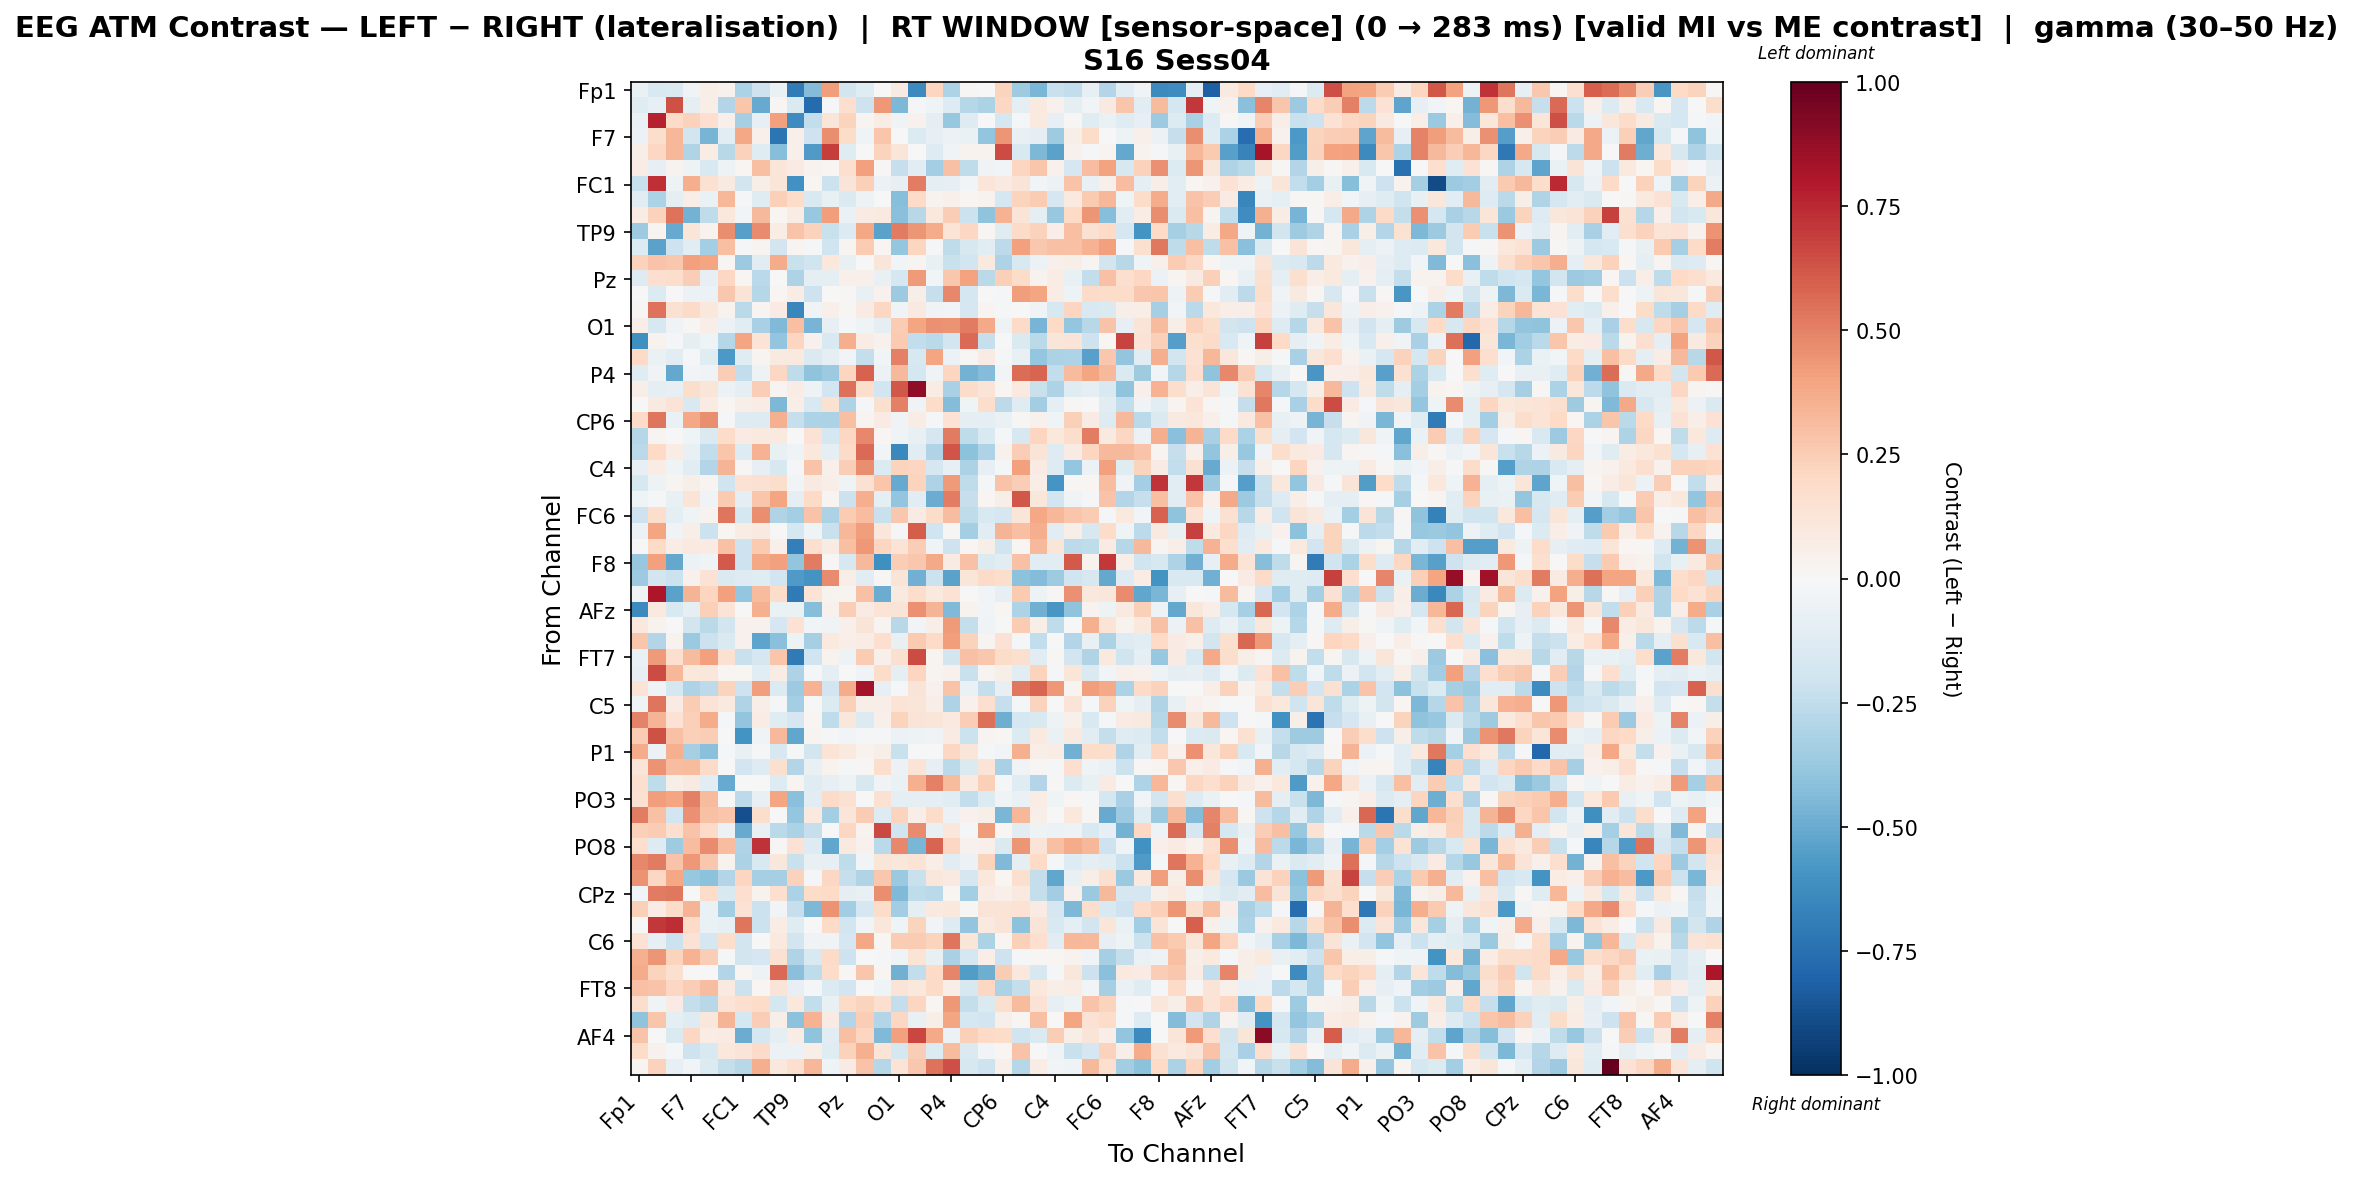

Data behind this chart, as committed beside it:
, Fp1, Fz, F3, F7, FT9, FC5, FC1, C3, T7, TP9, CP5, CP1, Pz, P3, P7, O1, Oz, O2, P4, P8, TP10, CP6, CP2
Fp1, -0.0631, -0.1517, -0.146, -0.03591, 0.06299, 0.04421, -0.3175, -0.2104, -0.0648, -0.6996, -0.4331, 0.4202, -0.1855, -0.1242, 0.0008972, 0.09357, -0.6369, 0.2152, -0.31, 0.01121, 0.003489, 0.2243, -0.3549
Fz, -0.1227, -0.07848, 0.6386, -0.09175, 0.06417, -0.2919, 0.2784, -0.5017, 0.008798, -0.1456, -0.7658, -0.01176, 0.1696, -0.2106, 0.4322, -0.448, -0.009016, -0.04544, -0.1296, -0.2856, -0.3132, 0.2094, -0.1012
F3, -0.06344, 0.7675, 0.1945, 0.2316, 0.1691, 0.04874, -0.3306, -0.08038, 0.4075, -0.6313, -0.2439, 0.1205, 0.2243, 0.02516, 0.07739, -0.03289, 0.04258, -0.08709, -0.3798, -0.13, 0.005645, -0.178, -0.02129
F7, -0.05865, 0.1728, 0.3298, -0.1838, -0.4653, -0.1067, 0.3846, 0.05442, -0.727, 0.05235, -0.2109, 0.4684, 0.1847, -0.04648, 0.2772, -0.00443, -0.1347, -0.08002, -0.06179, -0.06978, -0.3929, 0.4391, -0.07381
FT9, 0.06244, 0.2091, 0.3288, -0.2999, 0.07622, -0.274, 0.2281, -0.1173, -0.4271, 0.05134, -0.5682, 0.6917, -0.1206, -0.005505, 0.225, 0.1173, -0.006187, -0.1277, -0.0383, 0.03714, 0.03322, 0.6541, -0.1554
FC5, 0.07248, -0.08197, 0.03716, -0.05298, -0.1538, -0.05315, 0.02258, 0.3036, 0.1179, 0.08172, 0.03184, 0.0221, 0.1662, 0.4073, 0.01411, -0.2281, -0.1127, -0.3425, 0.2928, -0.2514, -0.03608, -0.0266, 0.2127
FC1, -0.2203, 0.7297, -0.04701, 0.3637, 0.1515, 0.08943, -0.1823, 0.05833, 0.1215, -0.6019, 0.01712, -0.2167, 0.1276, 0.2348, -0.05513, -0.07892, 0.5152, -0.09401, -0.08344, -0.02515, 0.119, 0.0924, 0.1292
C3, -0.1066, -0.3163, -0.09433, 0.07027, -0.06811, 0.3327, -0.01274, -0.1224, 0.2389, 0.1857, -0.1533, -0.07771, -0.1439, -0.05121, 0.001541, -0.4275, 0.193, 0.03711, 0.04922, 0.02083, 0.03132, -0.1756, 0.2193
T7, 0.07642, 0.2268, 0.5453, -0.4733, -0.2502, 0.1019, -0.02695, 0.3242, 0.01618, 0.07599, -0.3753, 0.4203, -0.06449, 0.0822, 0.09841, -0.4155, -0.2773, 0.1073, 0.2442, -0.2147, -0.405, 0.3514, 0.1277
TP9, -0.3671, 0.03096, -0.5056, 0.118, 0.03482, 0.4637, -0.5432, 0.4714, 0.07726, 0.2885, 0.2281, -0.2226, -0.1356, 0.3858, -0.5314, 0.5172, 0.4382, 0.3715, 0.1345, 0.206, 0.02128, -0.1223, 0.1943
CP5, -0.1357, -0.5325, -0.2069, -0.1128, -0.3414, 0.2993, -0.009628, 0.02575, -0.1824, 0.02614, -0.01716, -0.1957, 0.02834, 0.2559, 0.01884, -0.3832, 0.2173, -0.01011, -0.2553, -0.1607, -0.109, -0.2582, 0.4092
CP1, 0.2324, 0.2842, 0.2709, 0.4096, 0.395, 0.01013, -0.3628, -0.1062, 0.3695, -0.223, -0.2025, 0.1028, -0.07505, 0.0, 0.1232, -0.02952, 0.02394, -0.07162, -0.2217, -0.1907, 0.09936, -0.3049, -0.1543
Pz, -0.1308, 0.1665, 0.1748, 0.2463, -0.07886, 0.2108, 0.02014, -0.269, -0.003575, -0.3094, -0.1011, -0.09666, 0.04741, 0.05267, -0.07144, -0.1724, 0.4295, -0.02584, 0.2723, 0.4046, -0.2665, 0.2379, 0.1836
P3, -0.007499, -0.138, 0.002821, -0.0556, -0.06135, 0.2665, 0.1264, -0.2887, 0.02118, 0.07712, -0.2104, 0.0, 0.01387, -0.07132, 0.04104, -0.362, 0.05945, -0.2321, 0.4817, -0.1789, -0.006323, -0.01139, 0.4181
P7, 0.01404, 0.5391, 0.1556, 0.1941, 0.1062, 0.03252, -0.2665, 0.02798, 0.08009, -0.6523, -0.03562, 0.05191, 0.01247, 0.08135, 0.2032, -0.04403, 0.08696, -0.03826, -0.02757, -0.1684, 0.03033, -0.02112, 0.006037
O1, 0.06597, -0.158, -0.03535, 0.01464, 0.06304, -0.05682, -0.1031, -0.326, -0.4391, 0.3043, -0.4677, -0.0827, -0.02123, -0.04459, -0.0945, 0.2543, 0.3932, 0.459, 0.4465, 0.5234, 0.3777, -0.0523, 0.1926
Oz, -0.6146, 0.03512, -0.009904, -0.09095, -0.04558, -0.2864, 0.3972, 0.1392, -0.3952, 0.212, 0.0464, -0.1509, 0.3608, 0.07441, 0.0429, 0.2597, -0.2497, -0.2711, -0.1836, 0.5678, -0.2324, -0.0008606, -0.1479
O2, 0.2012, -0.06388, -0.1101, -0.009989, -0.1214, -0.5735, -0.1212, 0.02451, 0.08798, 0.09553, -0.1437, -0.08625, -0.02633, -0.2413, -0.02585, 0.5019, -0.1614, 0.3948, -0.06134, 0.01477, 0.07983, -0.01775, -0.07565
P4, -0.1247, -0.03217, -0.5111, -0.02869, -0.03275, 0.2461, -0.2427, -0.05038, 0.2051, -0.2513, -0.405, -0.3662, 0.2151, 0.5914, -0.0604, 0.3226, -0.1721, -0.04222, 0.2166, -0.47, -0.4298, -0.02807, 0.5579
P8, 0.06295, -0.0904, -0.07903, 0.1727, 0.1218, -0.05974, -0.0939, 0.2461, 0.02483, 0.07593, -0.04963, -0.193, 0.548, 0.1772, -0.1937, 0.6245, 0.8832, 0.07372, -0.328, 0.1801, 0.1299, 0.01803, 0.09448
TP10, 0.006103, 0.09238, 0.1359, -0.1522, 0.0849, 0.01787, 0.05559, 0.07498, -0.4493, 0.06943, -0.1561, 0.1526, -0.3105, -0.01257, 0.1605, 0.5033, -0.03188, 0.1862, -0.4342, -0.04627, 0.1751, -0.2599, -0.1217
CP6, 0.188, 0.5345, -0.06751, 0.3903, 0.4686, -0.02019, -0.1298, -0.1254, 0.3589, -0.2323, -0.3114, -0.3135, 0.303, 0.0253, 0.08102, -0.03771, 0.07736, -0.009774, 0.1456, -0.09501, -0.0949, -0.0632, 0.01081
CP2, -0.2849, 0.02639, 0.0007589, -0.03999, -0.1448, 0.18, 0.07955, 0.1001, 0.09785, -0.002746, 0.1414, -0.1748, 0.2093, 0.4812, 0.02111, -0.0333, -0.07244, -0.1682, 0.5204, -0.255, -0.1548, -0.02005, -0.1584
Cz, -0.2658, 0.1991, 0.0726, -0.07682, -0.2428, 0.2807, -0.127, 0.3498, -0.07117, -0.04083, 0.1076, -0.09375, 0.1883, 0.5651, -0.02926, -0.6412, -0.1038, -0.3035, 0.6263, -0.4122, -0.3077, 0.0407, 0.248
C4, -0.08049, 0.07638, -0.03969, -0.1094, -0.2901, 0.3385, 0.0106, -0.08526, -0.1627, -0.0206, 0.2866, 0.0505, 0.2463, 0.4666, -0.1389, 0.2205, 0.2131, -0.169, -0.08011, -0.3141, -0.08235, -0.02003, 0.4077
T8, -0.1605, -0.0544, 0.0295, 0.05717, 0.03027, -0.1956, 0.1473, 0.1542, 0.1733, -0.0255, 0.08624, 0.06784, -0.0419, 0.1485, 0.2738, -0.5036, 0.2235, -0.3076, 0.4235, -0.2554, -0.01379, 0.2843, 0.2456
FT10, -0.04279, -0.02309, -0.07749, 0.126, -0.03877, 0.2603, -0.09838, 0.2778, 0.3936, -0.09309, 0.1967, 0.02919, -0.2175, 0.3662, -0.08832, -0.396, -0.1128, -0.4986, 0.5155, -0.2303, 0.01954, 0.06185, 0.6235
FC6, -0.2049, 0.1742, -0.0936, -0.04035, 0.03151, 0.5369, -0.1754, 0.4682, -0.3034, -0.3413, 0.2836, -0.313, 0.2572, 0.3062, -0.2237, 0.2712, 0.0809, 0.1868, 0.3116, -0.2535, -0.1558, -0.1704, 0.1175
FC2, -0.06149, 0.3919, -0.03715, 0.06998, -0.2149, 0.02319, 0.07114, 0.09361, -0.005161, -0.1766, -0.04427, -0.2189, 0.33, 0.419, 0.1157, -0.01663, 0.6093, -0.1988, 0.01173, -0.3416, -0.1115, 0.3369, 0.2978
F4, -0.003036, 0.1924, 0.07385, 0.09467, 0.08207, 0.2951, -0.2074, 0.2629, 0.04762, -0.6863, 0.1717, 0.0812, 0.2986, 0.4353, 0.2148, 0.1397, 0.2453, -0.03148, -0.205, 0.01982, 0.06148, -0.1968, 0.0201
F8, -0.3807, 0.4105, -0.5114, -0.0593, -0.04455, 0.6097, -0.2035, 0.3842, 0.4064, -0.3918, 0.5207, 0.01438, -0.1634, 0.3223, -0.6142, 0.2434, 0.2695, 0.3756, 0.08056, 0.2894, -0.1329, -0.1126, 0.2921
Fp2, -0.3608, -0.1808, -0.2183, 0.03954, 0.1439, -0.1416, -0.1323, -0.1216, -0.1927, -0.567, -0.5985, 0.4705, 0.06606, -0.1055, 0.01264, 0.1313, -0.4838, -0.2137, -0.5357, 0.1182, 0.1941, 0.1727, -0.4091
AF3, -0.03216, 0.8075, -0.5372, 0.3401, 0.2112, 0.407, -0.3854, 0.3158, 0.1849, -0.7036, 0.133, 0.0386, 0.02701, 0.2899, -0.4987, 0.09327, 0.1743, 0.09856, 0.1454, 0.007362, -0.02503, -0.08007, 0.2603
AFz, -0.6398, 0.09586, -0.1521, -0.09556, 0.2353, 0.1272, 0.004734, 0.3556, -0.06268, -0.06385, -0.4225, 0.04143, 0.2492, 0.07943, 0.1343, 0.1284, 0.455, 0.3392, -0.4415, 0.03755, -0.02551, 0.02177, -0.3083
F1, 0.102, 0.03371, -0.002891, -0.1812, -0.2717, -0.1867, 0.04675, 0.04459, -0.1716, 0.1437, -0.02799, -0.0348, 0.04908, 0.1288, 0.03058, -0.275, -0.02388, 0.06267, 0.4289, -0.2363, -0.04574, -0.001803, 0.2558
F5, 0.2759, -0.2946, 0.03696, -0.3707, -0.2169, -0.1483, 0.04218, -0.5293, -0.4205, -0.04985, -0.3284, 0.09608, 0.06652, 0.07273, 0.1687, -0.07571, 0.2604, 0.1882, 0.4173, 0.2308, 0.02653, 0.1482, -0.008617
FT7, -0.06463, 0.4293, 0.1671, 0.3173, 0.4091, 0.1535, -0.2263, -0.1687, 0.2787, -0.7089, -0.2019, 0.03475, -0.05074, 0.2514, 0.05316, 0.1597, 0.6538, 0.02833, -0.1808, 0.293, 0.2692, 0.1841, 0.1584
FC3, -0.08257, 0.654, 0.3326, 0.1042, 0.114, 0.02176, 0.01692, -0.1052, 0.07691, -0.3058, -0.01553, -0.08971, 0.005857, -0.0331, 0.1832, -0.09233, 0.2132, 0.02895, 0.04632, -0.2212, 0.0249, 0.05715, -0.109
C1, 0.1369, -0.04316, -0.178, -0.3083, -0.2585, 0.2198, -0.2085, 0.4197, -0.1358, -0.3624, 0.3505, -0.1895, 0.3732, 0.8336, -0.07815, -0.01721, 0.126, 0.04012, 0.2828, -0.06265, -0.2368, -0.08001, 0.5293
C5, -0.04313, 0.5337, 0.08417, 0.2513, 0.1375, 0.09624, -0.2985, 0.06312, -0.0181, -0.34, 0.004148, -0.1403, 0.2345, 0.05577, 0.06956, 0.1384, 0.1224, 0.06362, -0.3102, 0.04036, 0.1684, -0.2309, -0.02106
TP7, 0.4943, 0.3394, 0.1469, 0.2347, 0.3737, -0.0215, -0.3968, 0.07508, -0.1173, -0.1667, 0.01717, -0.2503, 0.1158, -0.1394, 0.04959, 0.2225, 0.1255, 0.1225, 0.09875, 0.2465, 0.5507, -0.4869, -0.1723
CP3, 0.2567, 0.6331, 0.293, 0.2377, 0.2456, 0.007596, -0.5974, -0.03592, 0.3244, -0.5162, 0.02836, -0.02074, -0.02728, -0.01225, -0.01571, -0.06187, -0.04749, -0.03822, 0.0804, -0.2163, 0.02773, 0.01213, -0.1341
P1, 0.3745, -0.05749, 0.3531, -0.3311, -0.4186, -0.02299, -0.07119, -0.0194, -0.1635, -0.009645, -0.1854, 0.1375, 0.101, 0.03595, 0.05781, -0.2253, 0.001443, 0.007355, 0.2051, 0.1212, -0.02181, -0.02613, 0.3564
P5, 0.1297, 0.4467, 0.3071, 0.3159, 0.1876, 0.0, -0.1923, -0.1324, 0.1632, -0.2942, -0.0748, 0.03821, -0.02127, 0.009519, 0.1741, -0.05654, 0.1347, -0.08318, -0.2658, -0.1449, 0.1379, -0.3219, -0.03202
PO7, 0.1588, -0.2546, 0.06118, 0.08695, -0.1171, -0.5074, -0.002704, 0.005229, -0.1264, 0.02621, -0.1215, -0.08541, -0.04822, -0.1599, -0.03523, -0.06436, 0.3555, 0.507, 0.3133, 0.09442, 0.238, -0.02138, -0.1201
PO3, 0.1529, 0.4189, 0.3916, 0.5025, 0.3198, 0.0, -0.2596, -0.0769, 0.397, -0.4213, -0.1142, 0.1934, 0.1488, 0.004023, 0.1498, -0.09786, -0.09417, -0.09153, -0.1079, -0.2441, -0.1351, -0.03823, -0.06559
POz, 0.5087, 0.2944, -0.1941, 0.4583, 0.2896, 0.28, -0.8791, 0.1774, -0.001937, -0.383, 0.09556, -0.3395, 0.1208, 0.2576, -0.1254, 0.2197, 0.0633, 0.1837, -0.06048, 0.04481, 0.05823, -0.459, 0.3344
PO4, 0.2357, 0.2567, 0.1703, 0.285, 0.1911, -0.06248, -0.5023, -0.07717, -0.2732, -0.3199, -0.2343, -0.003797, 0.2064, 0.03904, 0.6617, -0.1987, 0.4742, -0.07657, 0.1094, -0.01772, 0.4223, 0.02289, -0.1098
PO8, 0.1712, -0.1306, -0.3582, 0.3071, 0.4699, 0.3077, -0.3012, 0.7216, 0.01053, 0.1436, -0.1263, -0.5192, 0.09842, 0.04021, -0.2672, 0.4797, -0.4573, 0.5847, 0.2044, 0.04452, 0.0501, -0.1433, 0.4442
P6, 0.4774, 0.5211, 0.2865, 0.4331, 0.2722, 0.03178, -0.3159, -0.1562, 0.1114, -0.2263, -0.07769, -0.08012, -0.2561, -0.02905, 0.123, 0.1157, 0.133, 0.06345, -0.1125, -0.05921, 0.2188, -0.4388, -0.09001
P2, 0.4478, 0.2086, 0.3864, -0.3752, -0.4064, -0.2961, 0.2118, -0.3339, -0.3329, 0.2332, -0.012, 0.2087, -0.2306, -0.3026, 0.272, -0.3678, -0.2228, 0.1134, 0.09143, -0.165, 0.1032, 0.02057, 0.1564
CPz, -0.02528, 0.516, 0.5248, -0.001934, 0.1859, -0.1544, 0.1717, 0.03372, 0.1715, -0.3182, 0.1827, 0.2015, -0.08612, -0.0731, 0.466, -0.4375, -0.2564, -0.267, 0.02078, -0.3422, 0.07463, 0.04806, 0.09522
CP4, 0.242, 0.07071, 0.1837, 0.3437, -0.06449, -0.3474, 0.1425, -0.2172, -0.02489, -0.2267, -0.4517, 0.4496, -0.3505, -0.1666, 0.1854, -0.3479, -0.1006, 0.09697, 0.1041, 0.01063, 0.1255, 0.1385, 0.1479
TP8, -0.0003269, 0.7077, 0.7368, 0.1948, -0.06654, -0.08481, 0.5355, -0.2179, 0.07147, -0.1175, -0.002157, 0.1939, -0.1928, -0.0294, 0.117, -0.04666, 0.2254, -0.02645, -0.132, -0.3925, 0.09621, 0.1266, -0.4109
C6, 0.1408, -0.07972, -0.2139, 0.1447, -0.1673, 0.1776, -0.1919, -0.002162, 0.09821, -0.1924, -0.03757, -0.0387, -0.167, 0.3899, 0.01723, 0.2569, 0.2507, 0.2207, 0.5366, 0.1198, -0.3127, 0.01671, 0.2415
C2, 0.3543, 0.4428, 0.2257, 0.3441, 0.2491, -0.007962, -0.186, -0.1701, 0.1532, -0.299, -0.154, 0.1941, -0.2092, 0.0, -0.02258, -0.0435, 0.1388, -0.0705, -0.3233, -0.1751, 0.07027, -0.2077, -0.02133
FC4, 0.3741, 0.2207, 0.1633, -0.00455, -0.007596, -0.2921, 0.01592, -0.05266, 0.5685, -0.4203, -0.2568, 0.1811, 0.009573, 0.2772, 0.02257, -0.4839, -0.2496, 0.1983, 0.4891, -0.5617, -0.485, 0.2503, 0.1075
FT8, 0.2959, 0.2873, 0.2102, 0.2426, 0.3103, 0.08704, -0.2153, 0.01738, 0.1263, -0.07848, -0.01301, -0.1384, -0.1929, 0.0, -0.03946, 0.1273, 0.1029, 0.1906, 0.06331, -0.1591, 0.2052, -0.3168, -0.2357
F6, 0.1783, -0.03353, 0.07912, -0.2363, -0.2795, 0.1394, 0.1675, 0.18, -0.1765, 0.1066, -0.2423, -0.07369, 0.1883, 0.2255, 0.1579, -0.2364, 0.217, 0.01676, 0.43, -0.2362, -0.1481, 0.1563, 0.3166
AF8, -0.405, 0.279, -0.09641, -0.1252, 0.1144, 0.3361, -0.1735, 0.2441, 0.05884, -0.4095, 0.3468, 0.08078, -0.2902, 0.245, -0.2948, 0.2058, -0.07548, 0.06189, 0.3926, -0.1783, -0.1926, 0.05065, 0.02034
... 3 more rows
